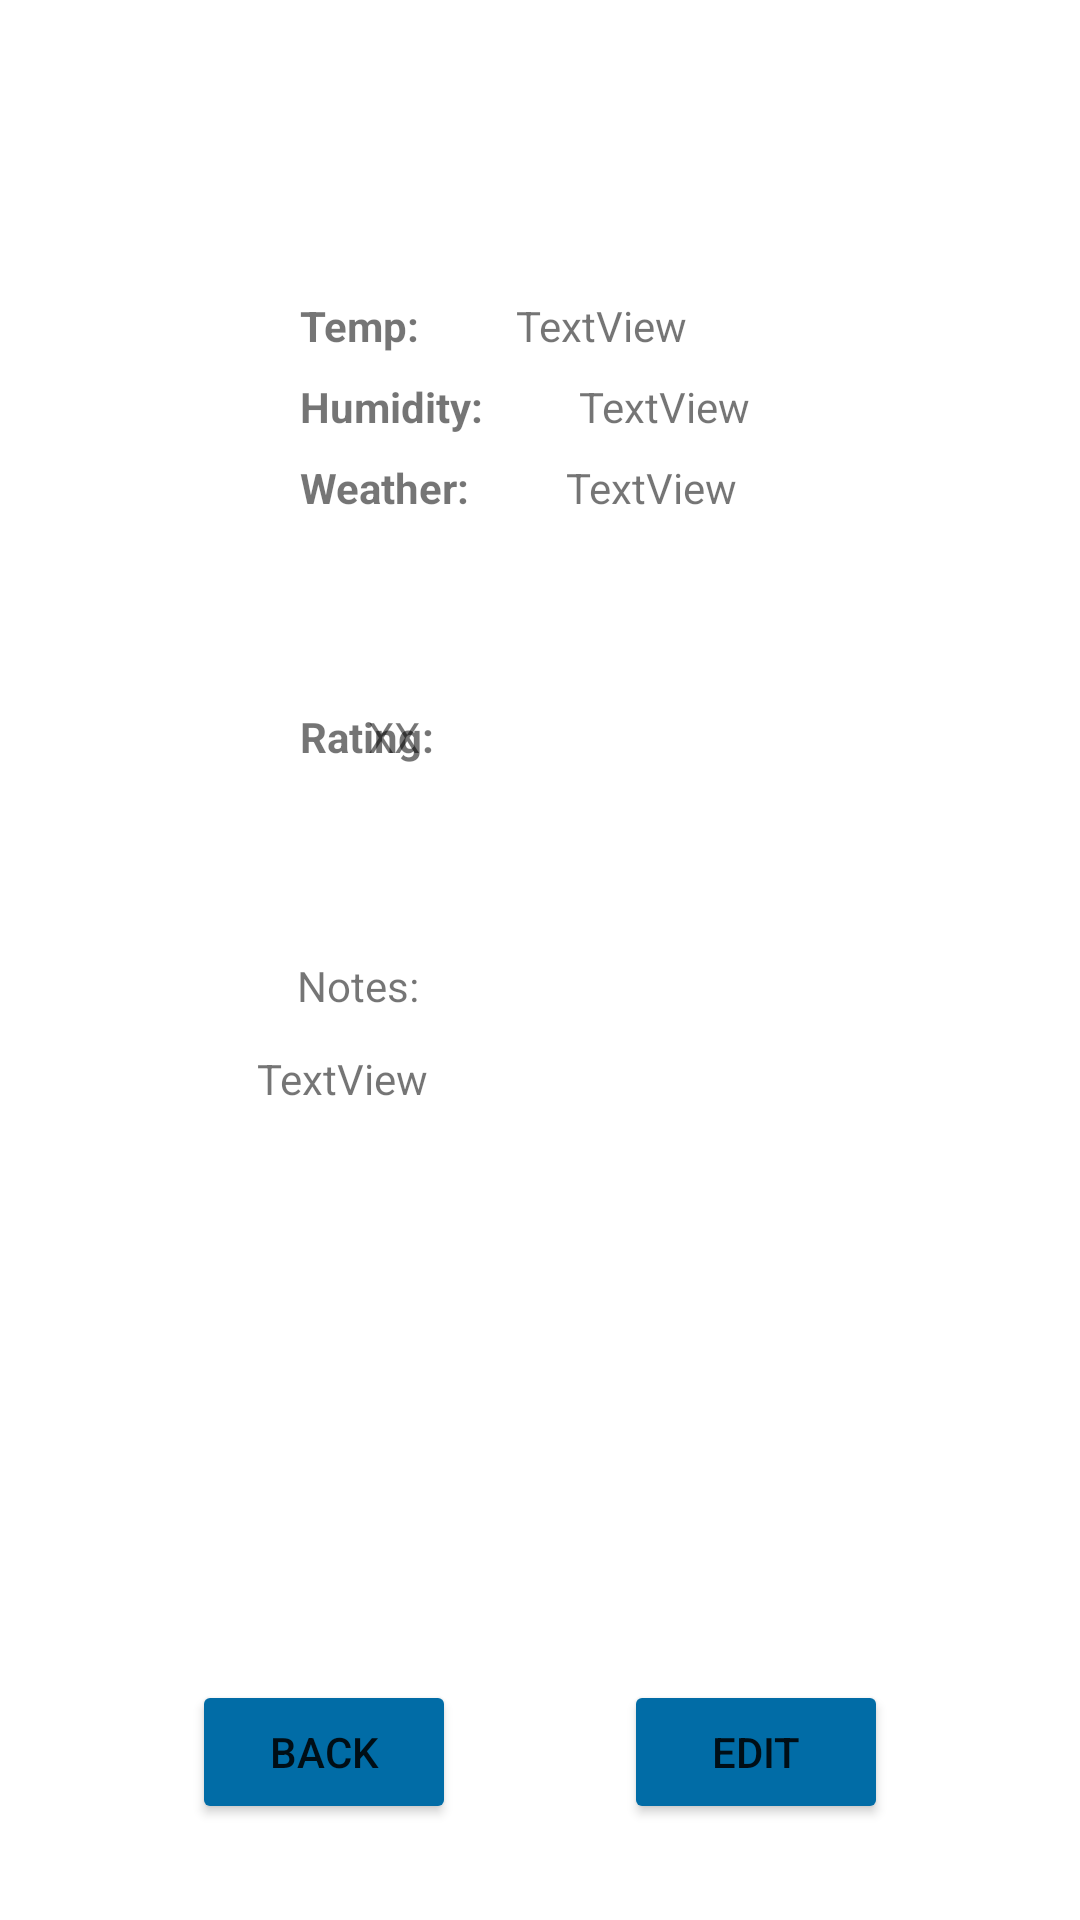

Android layout source for this screen:
<!-- AndroidManifest.xml: application theme Theme.CityWeatherApp -->
<!-- res/layout/details_activity.xml -->
<?xml version="1.0" encoding="utf-8"?>
<androidx.constraintlayout.widget.ConstraintLayout
    xmlns:android="http://schemas.android.com/apk/res/android"
    xmlns:app="http://schemas.android.com/apk/res-auto"
    xmlns:tools="http://schemas.android.com/tools"
    android:layout_width="match_parent"
    android:layout_height="match_parent"
    tools:context=".DetailsActivity">

    <TextView
        android:id="@+id/temp_text"
        android:layout_width="wrap_content"
        android:layout_height="wrap_content"
        android:layout_marginStart="100dp"
        android:layout_marginLeft="100dp"
        android:layout_marginTop="16dp"
        android:text="Temp:"
        android:textStyle="bold"
        app:layout_constraintStart_toStartOf="parent"
        app:layout_constraintTop_toBottomOf="@+id/city_details" />

    <TextView
        android:id="@+id/city_details"
        android:layout_width="wrap_content"
        android:layout_height="wrap_content"
        android:layout_marginStart="182dp"
        android:layout_marginLeft="182dp"
        android:layout_marginTop="16dp"

        android:layout_marginEnd="184dp"
        android:layout_marginRight="184dp"
        android:text="City"
        android:textSize="26sp"
        android:textStyle="bold"
        app:layout_constraintEnd_toEndOf="parent"
        app:layout_constraintStart_toStartOf="parent"
        app:layout_constraintTop_toBottomOf="@+id/flag_details" />

    <ImageView
        android:id="@+id/flag_details"
        android:layout_width="wrap_content"
        android:layout_height="wrap_content"
        android:layout_marginStart="173dp"
        android:layout_marginLeft="173dp"
        android:layout_marginTop="32dp"
        android:layout_marginEnd="174dp"
        android:layout_marginRight="174dp"
        app:layout_constraintEnd_toEndOf="parent"
        app:layout_constraintStart_toStartOf="parent"
        app:layout_constraintTop_toTopOf="parent"
        app:srcCompat="@drawable/dk" />

    <TextView
        android:id="@+id/humidity_text"
        android:layout_width="wrap_content"
        android:layout_height="wrap_content"
        android:layout_marginTop="8dp"
        android:text="Humidity:"
        android:textStyle="bold"
        app:layout_constraintStart_toStartOf="@+id/temp_text"
        app:layout_constraintTop_toBottomOf="@+id/temp_text" />

    <TextView
        android:id="@+id/weather_text"
        android:layout_width="wrap_content"
        android:layout_height="wrap_content"
        android:layout_marginTop="8dp"
        android:text="Weather:"
        android:textStyle="bold"
        app:layout_constraintStart_toStartOf="@+id/humidity_text"
        app:layout_constraintTop_toBottomOf="@+id/humidity_text" />

    <TextView
        android:id="@+id/temp_details"
        android:layout_width="wrap_content"
        android:layout_height="wrap_content"
        android:layout_marginStart="32dp"
        android:layout_marginLeft="32dp"
        android:layout_marginTop="16dp"
        android:text="TextView"
        app:layout_constraintStart_toEndOf="@+id/temp_text"
        app:layout_constraintTop_toBottomOf="@+id/city_details" />

    <TextView
        android:id="@+id/humidity_details"
        android:layout_width="wrap_content"
        android:layout_height="wrap_content"
        android:layout_marginStart="32dp"
        android:layout_marginLeft="32dp"
        android:layout_marginTop="8dp"
        android:text="TextView"
        app:layout_constraintStart_toEndOf="@+id/humidity_text"
        app:layout_constraintTop_toBottomOf="@+id/temp_details" />

    <TextView
        android:id="@+id/weather_details"
        android:layout_width="wrap_content"
        android:layout_height="wrap_content"
        android:layout_marginStart="32dp"
        android:layout_marginLeft="32dp"
        android:layout_marginTop="8dp"
        android:text="TextView"
        app:layout_constraintStart_toEndOf="@+id/weather_text"
        app:layout_constraintTop_toBottomOf="@+id/humidity_details" />

    <Button
        android:id="@+id/backBtn"
        android:layout_width="wrap_content"
        android:layout_height="wrap_content"
        android:layout_marginStart="64dp"
        android:layout_marginLeft="64dp"
        android:layout_marginBottom="32dp"
        android:text="Back"
        app:backgroundTint="#016CA6"
        app:layout_constraintBottom_toBottomOf="parent"
        app:layout_constraintStart_toStartOf="parent" />

    <Button
        android:id="@+id/editBtn"
        android:layout_width="wrap_content"
        android:layout_height="wrap_content"
        android:layout_marginEnd="64dp"
        android:layout_marginRight="64dp"
        android:layout_marginBottom="32dp"
        android:text="Edit"
        app:backgroundTint="#016CA6"
        app:layout_constraintBottom_toBottomOf="parent"
        app:layout_constraintEnd_toEndOf="parent" />

    <TextView
        android:id="@+id/rating_text"
        android:layout_width="wrap_content"
        android:layout_height="wrap_content"
        android:layout_marginTop="64dp"
        android:text="Rating:"
        android:textStyle="bold"
        app:layout_constraintStart_toStartOf="@+id/weather_text"
        app:layout_constraintTop_toBottomOf="@+id/weather_text" />

    <TextView
        android:id="@+id/notes_field"
        android:layout_width="wrap_content"
        android:layout_height="wrap_content"
        android:layout_marginTop="12dp"
        android:text="TextView"
        app:layout_constraintEnd_toEndOf="parent"
        app:layout_constraintHorizontal_bias="0.283"
        app:layout_constraintStart_toStartOf="parent"
        app:layout_constraintTop_toBottomOf="@+id/notes_text" />

    <TextView
        android:id="@+id/rating_details"
        android:layout_width="wrap_content"
        android:layout_height="wrap_content"
        android:layout_marginTop="64dp"
        android:layout_marginEnd="220dp"
        android:layout_marginRight="220dp"
        android:text="XX"
        app:layout_constraintEnd_toEndOf="parent"
        app:layout_constraintTop_toBottomOf="@+id/weather_details" />

    <TextView
        android:id="@+id/notes_text"
        android:layout_width="wrap_content"
        android:layout_height="wrap_content"
        android:layout_marginStart="99dp"
        android:layout_marginLeft="99dp"
        android:layout_marginTop="64dp"
        android:text="Notes:"
        app:layout_constraintStart_toStartOf="parent"
        app:layout_constraintTop_toBottomOf="@+id/rating_text" />

</androidx.constraintlayout.widget.ConstraintLayout>
<!-- resources referenced by this layout -->
<resources>
  <style name="Theme.CityWeatherApp" parent="Theme.MaterialComponents.DayNight.DarkActionBar">
          
          <item name="colorPrimary">@color/green2</item>
          <item name="colorPrimaryVariant">@color/green1</item>
          <item name="colorOnPrimary">@color/white</item>
          
          <item name="colorSecondary">@color/green3</item>
          <item name="colorSecondaryVariant">@color/teal_700</item>
          <item name="colorOnSecondary">@color/black</item>
          
          <item name="android:statusBarColor" tools:targetApi="l">?attr/colorPrimaryVariant</item>
          
      </style>
  <color name="green2">#FF006600</color>
  <color name="green1">#FF003300</color>
  <color name="white">#FFFFFFFF</color>
  <color name="green3">#FF009900</color>
  <color name="teal_700">#FF018786</color>
  <color name="black">#FF000000</color>
</resources>
